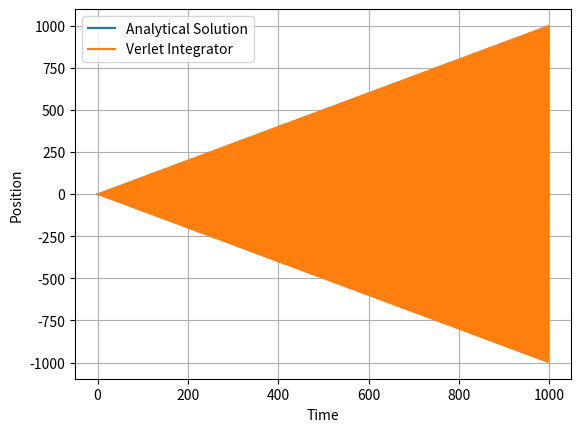

Reproduce this figure in Python.
import numpy as np
import matplotlib.pyplot as plt

def Euler_integrator(dt=0.01,corrected=False):
    global k
    global m
    global v0
    t=np.arange(0,1000,dt)
    x=np.zeros(len(t))
    v=np.zeros(len(t))
    v[0]=v0
    for i in range(len(t)-1):
        a=-k*x[i]/m
        v[i+1]=v[i]+a*dt
        if corrected: x[i+1]=x[i]+v[i]* dt
        else: x[i+1]=x[i]+v[i]* dt+a*dt**2/2
    return t,x,v
def Verlet_integrator(dt=0.01):
    global k
    global m
    global v0
    t=np.arange(0,1000,dt)
    x=np.zeros(len(t))
    v=np.zeros(len(t))
    v[0]=v0
    x[1]=x[0]+v0*dt
    for i in range(2,len(t)):
        x[i]=(2-k/m* dt**2)*x[i-1]-x[i-2]
        v[i-1]=(x[i]-x[i-1])/dt
    v[len(t)-1]=(x[len(t)-1]-x[len(t)-2])/dt
    return x,v
dt=2 #This is the critical value after which x starts diverging. A goog usage value is dt=0.12.
k=1
m=1
v0=1
t,x_e,v_e= Euler_integrator(dt=dt)
x_v,v_v=Verlet_integrator(dt=dt)

x_true=v0 * np.sqrt(m/k) * np.sin(np.sqrt(k/m)*t)
#plt.plot(t,x_e,label='Euler Integrator')
plt.plot(t,x_true,label='Analytical Solution')
plt.plot(t,x_v,label='Verlet Integrator')
#plt.ylim(-1.5,1.5)
plt.grid(visible=True)
plt.xlabel('Time')
plt.ylabel('Position')
plt.legend()
plt.show()
